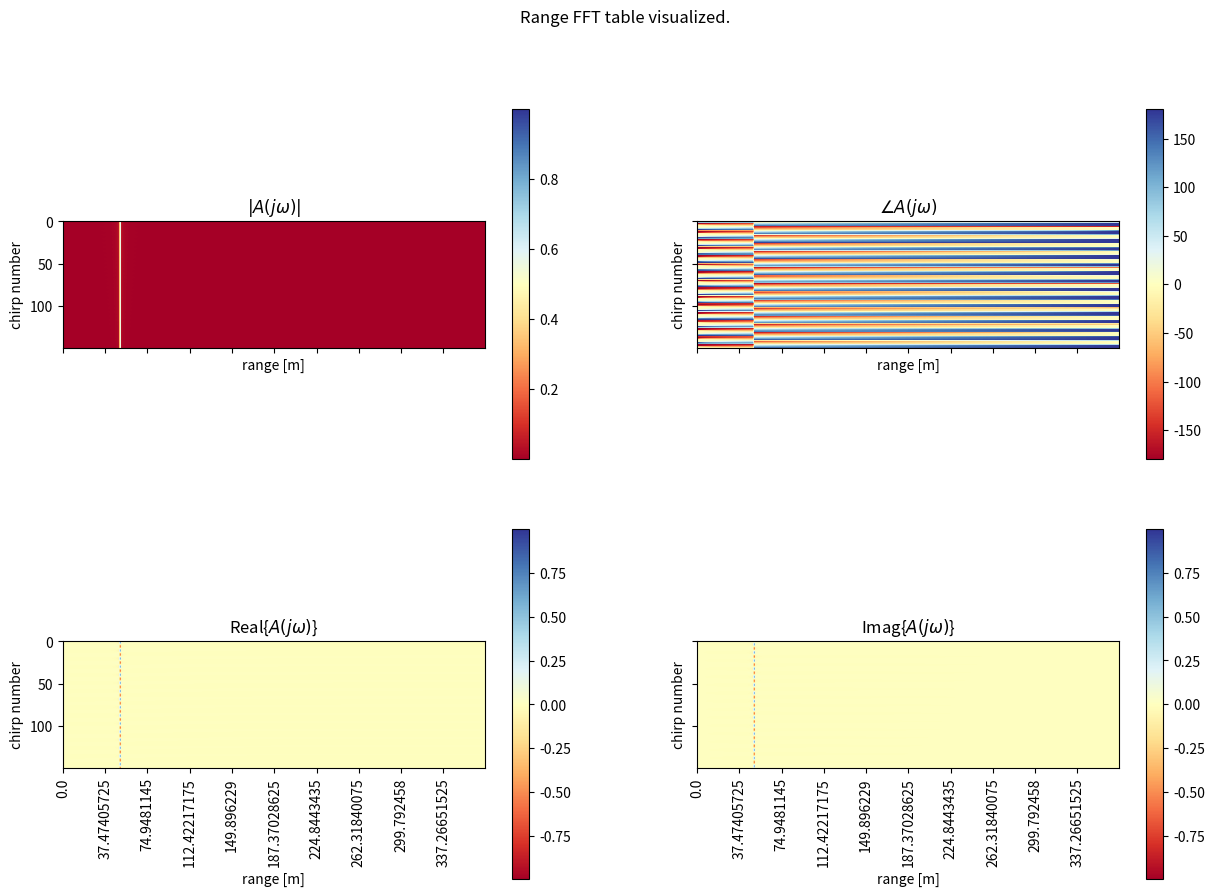
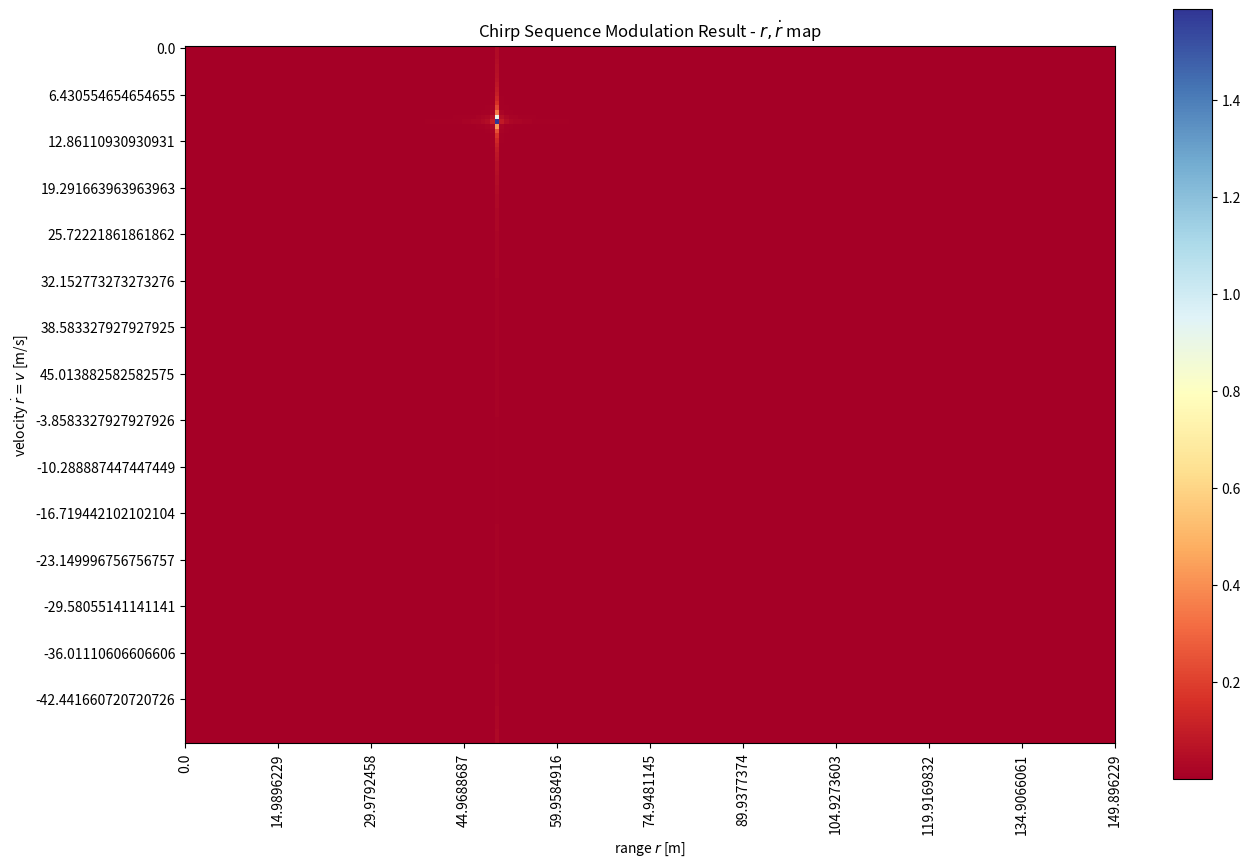

The script that saved these images, in order:
import numpy as np
import matplotlib.pyplot as plt
import pandas as pd
from scipy.fftpack import fft


c = 299792458

f_0 = 77.7*1e9 # 77.7GHz

# chirp sequence frequency
f_chirp = 50*1e3 #Hz

# ramp frequency
f_r = 200*1e6 #Hz
T_r = 1/f_chirp # duration of one cycle
m_w = f_r/T_r

n_r = 150 # number of chirps
T_M = T_r*n_r

# sample settings
f_s = 50e6 #50 MHz
n_s = int(T_r*f_s)

# some helpful
w_0 = 2*np.pi*f_0
lambda_0 = c/f_0

# frequencies found by FFT, will be used later
frequencies = np.arange(0, n_s // 2) * f_s / n_s
# the same as freq_to_range(frequencies)
ranges = frequencies*c/(2*m_w)

omega_second = 2*np.pi*np.concatenate((np.arange(0, n_r//2), np.arange(-n_r//2, 0)[::-1]))*f_chirp/n_r

velocities = omega_second*c/(4*np.pi*f_0)
###################################
# This is just for test.
# I'll make a module for verious objects later.

r_0 = 50 # initial distance
v_veh = 36/3.6 # velocity


def get_range(t):
    return r_0+v_veh*t

####################################

def f_transmitted(t):
    return f_0 + m_w*(t%T_r)

def chirp(t):
    return np.cos(2*np.pi*(f_transmitted(t))*t)


def itr(t):
    r = get_range(t)
    w_itr = 2*f_0*v_veh/c + 2*m_w*r/c
    # we do t%T_r because the eq. above only valid within the ramp
    v = np.cos(2*np.pi*w_itr*(t%T_r) +2*r*2*np.pi*f_0/c)
    return v

def freq_to_range(f):
    return f*c/(2*m_w)

def angle_freq_to_velocity(w):
    return w*c/(4*np.pi*f_0)

def generate_tsec():

    t_sample = np.linspace(0, T_M, n_r*n_s)

    v_sample = itr(t_sample)

    table = np.zeros((n_r, n_s))

    for chirp_nr in range(n_r):
        table[chirp_nr, :] = v_sample[(chirp_nr*n_s):(n_s*(chirp_nr+1))]

    table_df = pd.DataFrame(data=table,
                            columns=["sample_%03d"%i for i in range(n_s)],
                            index=["chirp_%03d"%i for i in range(n_r)])

    return table_df

def distance(table_df):

    range_table = np.zeros((n_r, n_s // 2), dtype=np.csingle)

    for chirp_nr in range(n_r):
        chirp_ad_values = table_df.iloc[chirp_nr].values
        chirp_fft = fft(chirp_ad_values)  # FFT
        range_table[chirp_nr, :] = 2.0 / n_s * chirp_fft[:n_s // 2]

    return range_table


def velocity(range_table):

    velocity_table = np.zeros((n_r, range_table.shape[1]), dtype=np.csingle)

    for r in range(range_table.shape[1]):
        range_bin_magn = range_table[:, r]
        range_bin_fft = fft(range_bin_magn)
        velocity_table[:, r] = 2.0 / n_r * range_bin_fft

    return velocity_table


def disp_range(range_table):
    fig, ax = plt.subplots(nrows=2, ncols=2, figsize=(15, 10), sharex=True, sharey=True)
    abs_axes = ax[0, 0]
    phi_axes = ax[0, 1]
    real_axes = ax[1, 0]
    imag_axes = ax[1, 1]

    im_asb = abs_axes.imshow(np.abs(range_table), cmap=plt.get_cmap('RdYlBu'))
    abs_axes.set_xticks(range(ranges.size)[::50])
    abs_axes.set_xticklabels(ranges[::50], rotation=90)
    fig.colorbar(im_asb, ax=abs_axes)
    abs_axes.set_xlabel("range [m]")
    abs_axes.set_ylabel("chirp number")
    abs_axes.set_title("$|A(j\omega)|$")

    im_phi = phi_axes.imshow(np.angle(range_table) * 360 / (2 * np.pi), cmap=plt.get_cmap('RdYlBu'))
    fig.colorbar(im_phi, ax=phi_axes)
    phi_axes.set_xlabel("range [m]")
    phi_axes.set_ylabel("chirp number")
    phi_axes.set_title("$∠ A(j\omega)$")
    phi_axes.set_xticks(range(ranges.size)[::50])
    phi_axes.set_xticklabels(ranges[::50], rotation=90)

    im_real = real_axes.imshow(np.real(range_table), cmap=plt.get_cmap('RdYlBu'))
    fig.colorbar(im_real, ax=real_axes)
    real_axes.set_xlabel("range [m]")
    real_axes.set_ylabel("chirp number")
    real_axes.set_title("Real{$A(j\omega)$}")
    real_axes.set_xticks(range(ranges.size)[::50])
    real_axes.set_xticklabels(ranges[::50], rotation=90)

    im_imag = imag_axes.imshow(np.imag(range_table), cmap=plt.get_cmap('RdYlBu'))
    fig.colorbar(im_imag, ax=imag_axes)
    imag_axes.set_xlabel("range [m]")
    imag_axes.set_ylabel("chirp number")
    imag_axes.set_title("Imag{$A(j\omega)$}");
    imag_axes.set_xticks(range(ranges.size)[::50])
    imag_axes.set_xticklabels(ranges[::50], rotation=90);

    fig.suptitle("Range FFT table visualized.");

    plt.show()

def disp_range_velocity(velocity_table):
    plt.figure(figsize=(15, 10))
    plt.imshow(np.abs(velocity_table), cmap=plt.get_cmap('RdYlBu'))
    plt.xticks(range(ranges.size)[::20], ranges[::20], rotation=90);
    plt.yticks(range(velocities.size)[::10], velocities[::10]);
    plt.xlim([0, 200])
    plt.xlabel("range $r$ [m]")
    plt.ylabel("velocity $\\dot r = v$ [m/s]");
    plt.title("Chirp Sequence Modulation Result - $r, \\dot r$ map")
    plt.colorbar();
    plt.show()

def main():

    table_df = generate_tsec()
    range_table = distance(table_df)
    velocity_table = velocity(range_table)
    disp_range(range_table)
    disp_range_velocity(velocity_table)





if __name__ == "__main__":


    main()

    pass
